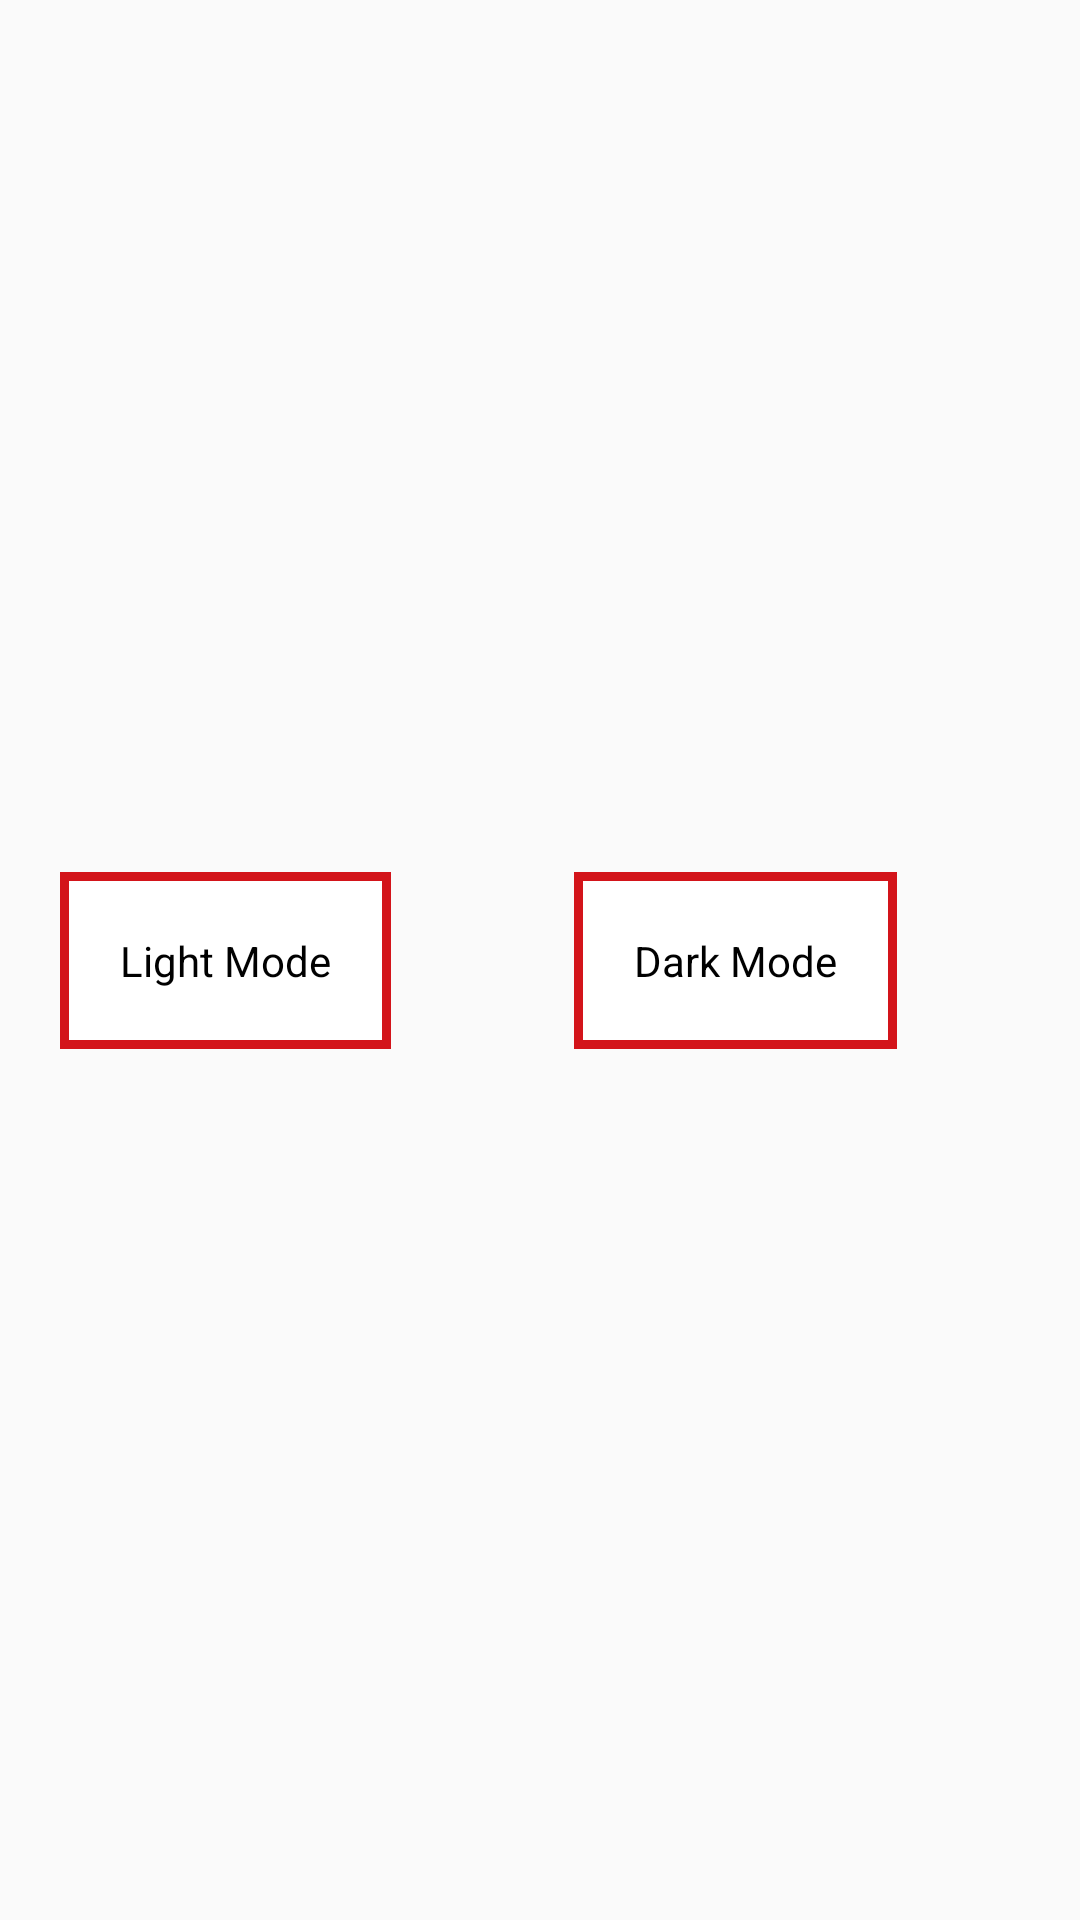

This screen was rendered from an Android layout file. Write that file and the resources it references.
<!-- AndroidManifest.xml: application theme AppTheme -->
<!-- res/layout/fragment_mode.xml -->
<?xml version="1.0" encoding="utf-8"?>
<FrameLayout xmlns:android="http://schemas.android.com/apk/res/android"
    xmlns:app="http://schemas.android.com/apk/res-auto"
    xmlns:tools="http://schemas.android.com/tools"
    android:layout_width="wrap_content"
    android:layout_height="wrap_content"
    tools:context=".Fragment.FragmentMode">

    <androidx.constraintlayout.widget.ConstraintLayout
        android:layout_width="match_parent"
        android:layout_height="match_parent">

        <TextView
            android:id="@+id/tw_light"
            android:layout_width="wrap_content"
            android:layout_height="wrap_content"
            android:layout_marginStart="20dp"
            android:layout_marginTop="20dp"
            android:layout_marginBottom="20dp"
            android:background="@drawable/border_red"
            android:padding="20dp"
            android:text="Light Mode"
            android:textColor="#000000"
            app:layout_constraintBottom_toBottomOf="parent"
            app:layout_constraintStart_toStartOf="parent"
            app:layout_constraintTop_toTopOf="parent" />

        <TextView
            android:id="@+id/tw_dark"
            android:layout_width="wrap_content"
            android:layout_height="wrap_content"
            android:layout_marginStart="20dp"
            android:layout_marginEnd="20dp"
            android:background="@drawable/border_red"
            android:padding="20dp"
            android:text="Dark Mode"
            android:textColor="#000000"
            app:layout_constraintBottom_toBottomOf="@+id/tw_light"
            app:layout_constraintEnd_toEndOf="parent"
            app:layout_constraintStart_toEndOf="@+id/tw_light"
            app:layout_constraintTop_toTopOf="@+id/tw_light" />
    </androidx.constraintlayout.widget.ConstraintLayout>

</FrameLayout>
<!-- resources referenced by this layout -->
<resources>
  <!-- drawable border_red (drawable) -->
  <?xml version="1.0" encoding="utf-8"?>
  <shape xmlns:android="http://schemas.android.com/apk/res/android"
      android:shape="rectangle">
      <solid android:color="@android:color/white" />
      <stroke
          android:width="3dip"
          android:color="@color/dof" />
  </shape>
  <style name="AppTheme" parent="Theme.AppCompat.Light.DarkActionBar">
          <item name="colorPrimary">@color/colorPrimary</item>
          <item name="colorPrimaryDark">@color/colorPrimaryDark</item>
          <item name="colorAccent">@color/dof</item>
          <item name="fontFamily">@font/montserrat</item>
          <item name="mcv_selectionColor">@color/dof</item>
          <item name="mcv_headerTextAppearance">@style/mhmt</item>
          <item name="mcv_weekDayTextAppearance">@style/mhmt</item>
          <item name="mcv_weekDayLabels">@style/mhmt</item>
          <item name="mcv_dateTextAppearance">@style/TextAppearance.AppCompat.Medium</item>
          <item name="android:textColor">@color/black</item>
      </style>
  <color name="dof">#d3141a</color>
  <color name="colorPrimary">#008577</color>
  <color name="colorPrimaryDark">#00574B</color>
  <style name="mhmt" parent="Theme.AppCompat.NoActionBar">
  
          <item name="android:textColor">@color/black</item>
          <item name="android:background">@color/black</item>
          <item name="colorPrimary">@color/dof</item>
          <item name="colorPrimaryDark">@color/dof</item>
          <item name="colorAccent">@color/dof</item>
      </style>
  <color name="black">#000000</color>
</resources>
